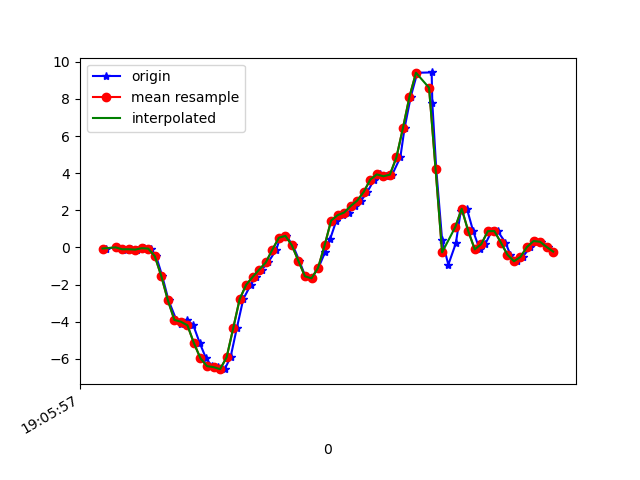

Values plotted in this chart, from the file beside it:
1618772757771, 1468441675762147, -0.05550796, 0.24381292, -0.03533317
1618772757802, 1468441694783987, 0.0068, 0.2389, 0.03797
1618772757821, 1468441713805843, -0.08116, -0.2168, 0.02331
1618772757831, 1468441732827667, -0.1142, 0.1363, 0.01109
1618772757848, 1468441751849507, -0.0946, -0.01275, 0.07584
1618772757867, 1468441770890979, -0.1154, -0.2547, 0.04164
1618772757886, 1468441789912355, -0.03963, 0.06544, 0.0563
1618772757907, 1468441808933699, -0.06162, -0.1838, 0.1589
1618772757924, 1468441827955075, -0.466, -0.3744, 0.1772
1618772757943, 1468441846976419, -1.545, -0.1227, 0.2469
1618772757962, 1468441866031747, -2.84, -0.5747, 0.5315
1618772757986, 1468441885053763, -3.899, -1.621, 0.7344
1618772758001, 1468441904075747, -4.107, -1.711, 0.8199
1618772758019, 1468441923097699, -3.887, -1.605, 1.029
1618772758038, 1468441942119715, -4.191, -2.347, 1.228
1618772758058, 1468441961166499, -5.156, -2.439, 1.269
1618772758077, 1468441980204995, -5.97, -2.461, 1.377
1618772758095, 1468441999227843, -6.388, -3.096, 1.464
1618772758114, 1468442018250723, -6.44, -3.271, 1.344
1618772758134, 1468442037273539, -6.55, -3.429, 1.058
1618772758152, 1468442056296387, -5.914, -3.426, 0.705
1618772758171, 1468442075349155, -4.36, -3.107, 0.5328
1618772758191, 1468442094372195, -2.778, -2.526, 0.3776
1618772758214, 1468442113395235, -2.005, -1.728, 0.1699
1618772758229, 1468442132418339, -1.58, -0.8582, 0.0453
1618772758248, 1468442151441379, -1.187, 0.04711, 0.05263
1618772758267, 1468442170483619, -0.8069, 1.084, 0.1504
1618772758292, 1468442189626387, -0.1203, 2.243, 0.2738
1618772758304, 1468442208649299, 0.5248, 3.363, 0.3361
1618772758323, 1468442227672147, 0.625, 4.222, 0.3202
1618772758343, 1468442246719763, 0.1094, 5.013, 0.2701
1618772758363, 1468442265742611, -0.7323, 5.724, 0.2603
1618772758381, 1468442284771603, -1.552, 6.147, 0.4558
1618772758400, 1468442303794643, -1.66, 6.61, 0.9286
1618772758421, 1468442322842515, -1.101, 7.083, 1.379
1618772758442, 1468442341865555, -0.2375, 7.098, 1.445
1618772758457, 1468442360888595, 0.4515, 6.703, 1.017
1618772758476, 1468442379915475, 1.447, 6.423, 0.7906
1618772758495, 1468442398938643, 1.74, 5.968, 0.4717
1618772758514, 1468442417986643, 1.881, 4.853, 0.06974
1618772758533, 1468442437009747, 2.232, 3.707, -0.2455
1618772758552, 1468442456032979, 2.524, 2.659, -0.6218
1618772758571, 1468442475060627, 2.993, 1.612, -0.8062
1618772758592, 1468442494108691, 3.655, 0.6201, -0.7549
1618772758609, 1468442513131923, 3.933, -0.3658, -0.4581
1618772758628, 1468442532155283, 3.834, -1.182, -0.03411
1618772758647, 1468442551178515, 3.92, -1.783, 0.4045
1618772758672, 1468442570208723, 4.847, -2.235, 0.9298
1618772758685, 1468442589232211, 6.426, -2.394, 1.483
1618772758704, 1468442608280467, 8.115, -2.197, 1.924
1618772758724, 1468442627303955, 9.406, -1.66, 2.309
1618772758768, 1468442646327315, 9.423, -0.8619, 2.764
1618772758770, 1468442665350803, 7.775, -0.1948, 3.092
1618772758782, 1468442684373011, 4.216, -0.07995, 3.135
1618772758800, 1468442703421203, 0.4063, -0.714, 3.037
1618772758819, 1468442722444563, -0.9303, -1.277, 2.952
1618772758842, 1468442741467923, 0.2243, -0.9071, 2.694
1618772758857, 1468442760491411, 1.951, -0.1251, 2.417
1618772758876, 1468442779510547, 2.084, 0.1901, 2.203
1618772758895, 1468442798558611, 0.8828, -0.007863, 2.045
1618772758915, 1468442817581971, -0.1007, -0.3756, 1.855
... 12 more rows
